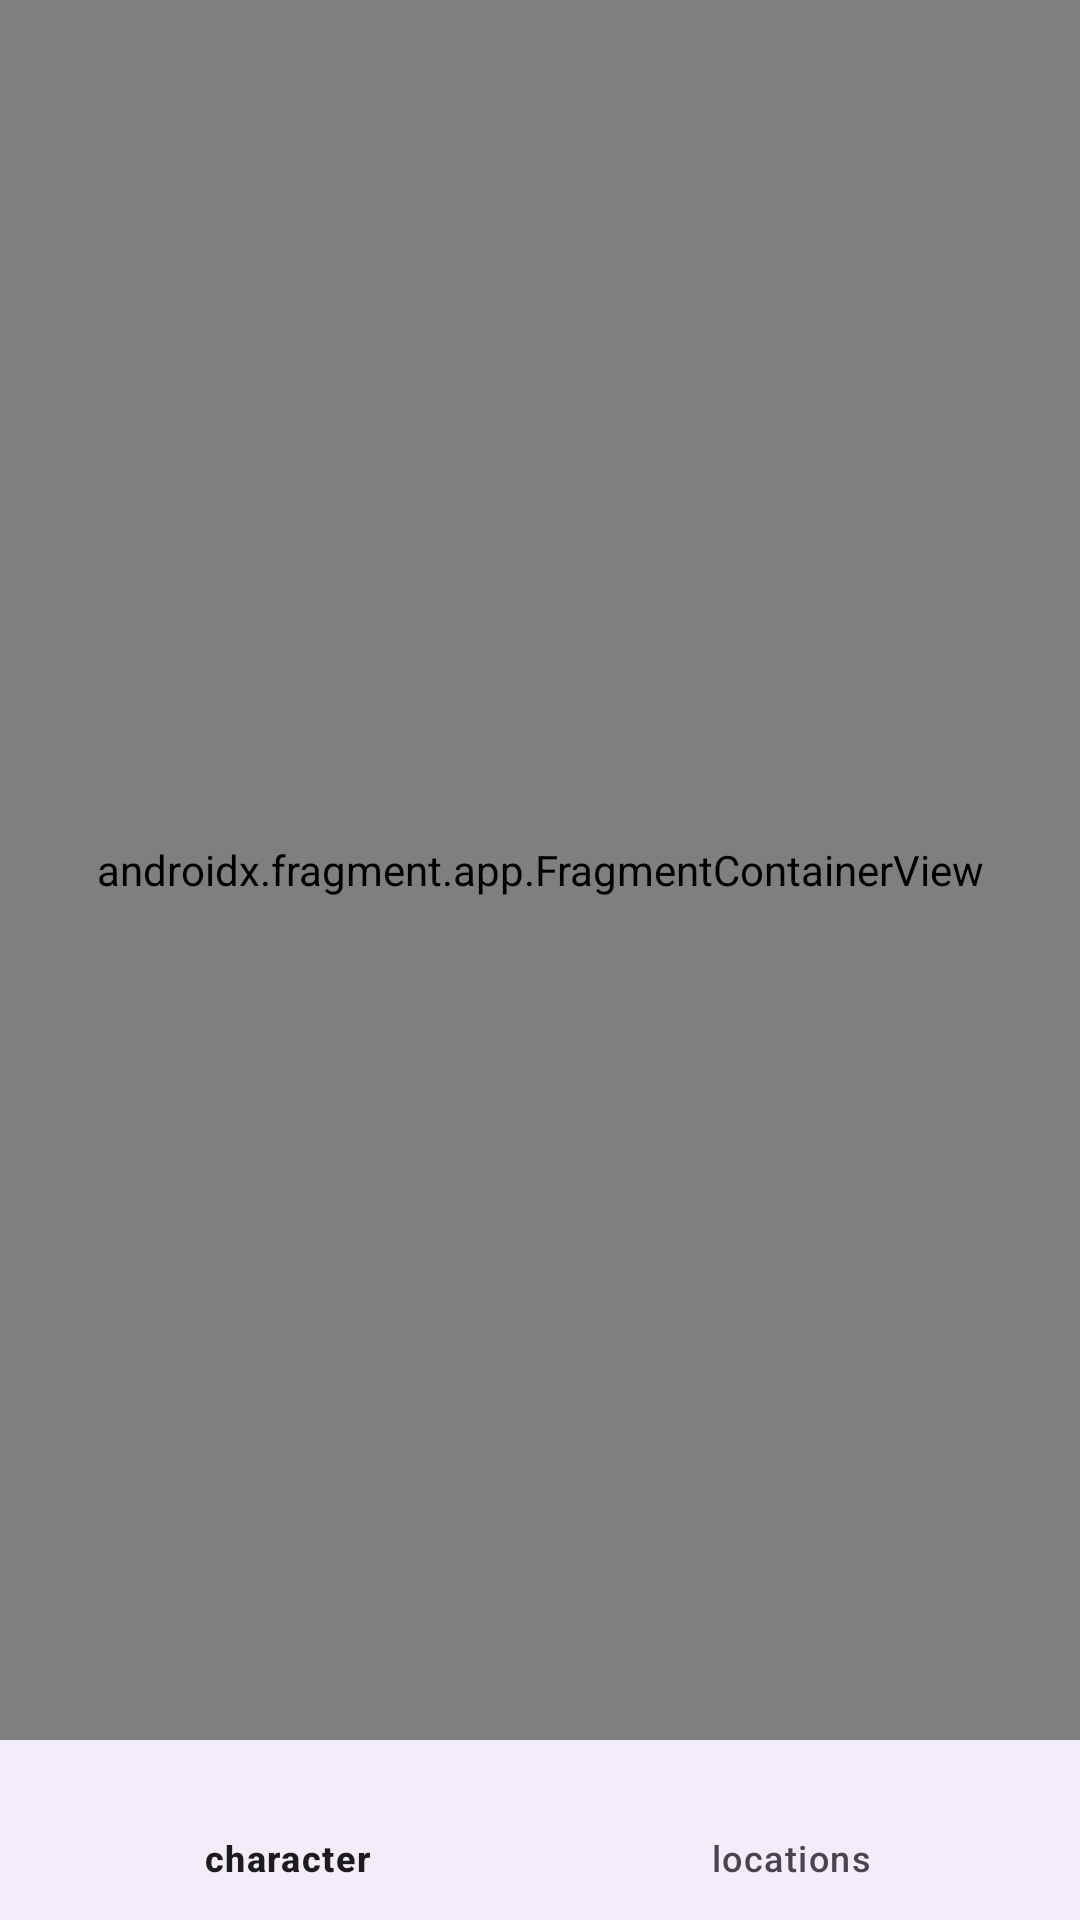

Produce the Android XML layout that renders to this screen, including the resource entries it uses.
<!-- AndroidManifest.xml: application theme Theme.Rnm_mvvm -->
<!-- res/layout/activity_main.xml -->
<?xml version="1.0" encoding="utf-8"?>
<LinearLayout xmlns:android="http://schemas.android.com/apk/res/android"
    xmlns:app="http://schemas.android.com/apk/res-auto"
    xmlns:tools="http://schemas.android.com/tools"
    android:layout_width="match_parent"
    android:layout_height="match_parent"
    android:orientation="vertical"
    tools:context=".ui.activity.MainActivity">

    <androidx.fragment.app.FragmentContainerView
        android:id="@+id/nav_host_fragment_container"
        android:name="androidx.navigation.fragment.NavHostFragment"
        android:layout_width="match_parent"
        android:layout_height="match_parent"
        android:layout_weight="1"
        app:defaultNavHost="true"
        app:navGraph="@navigation/navigation" />

    <com.google.android.material.bottomnavigation.BottomNavigationView
        android:id="@+id/bnMenu"
        android:layout_width="match_parent"
        android:layout_height="60dp"
        android:layout_weight="0"
        app:menu="@menu/menu" >
    </com.google.android.material.bottomnavigation.BottomNavigationView>
</LinearLayout>
<!-- resources referenced by this layout -->
<resources>
  <style name="Theme.Rnm_mvvm" parent="Base.Theme.Rnm_mvvm" />
  <style name="Base.Theme.Rnm_mvvm" parent="Theme.Material3.DayNight.NoActionBar">
          
          
      </style>
</resources>
